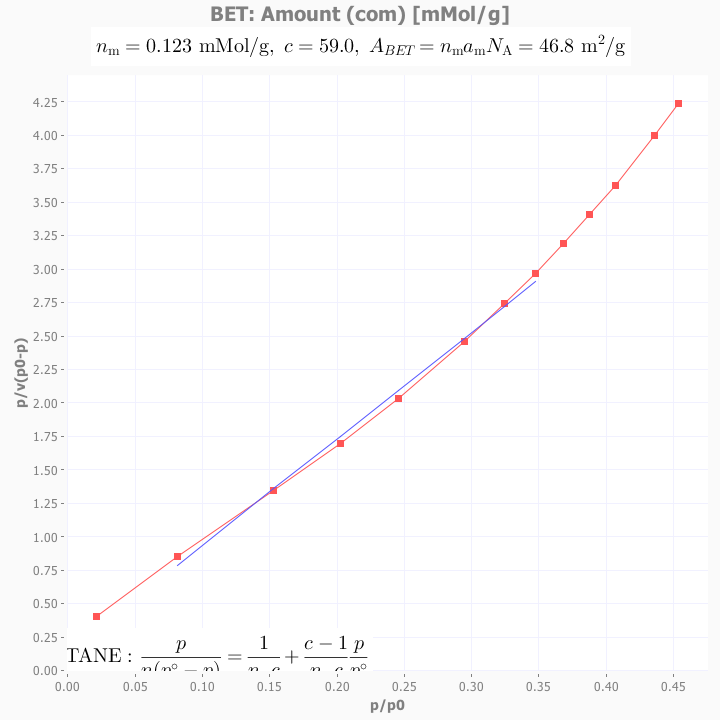

The file beside this chart, header and first rows:
id, injection-name, solvent-name, injection-time, duration, target-surface-coverage, actual-surface-coverage, col-temp, pressure-drop, exit-flow-rate, peak-area, peak-max-signal, peak-max-time, peak-com, peak-com-over-max, ret-vol-max, ret-vol-com, net-ret-time-max, net-ret-vol-max, net-ret-time-com, net-ret-vol-com, partial-pressure, pres-res-vol-max, pres-res-vol-com
4, injection1, OCTANE, 5018, 40, 0.1, 0.08423, 303.1, 19.21, 10.02, 3616, 6896, 0.5382, 3.301, 6.134, 492.4, 3020, 0.08538, 78.12, 2.836, 2595, 0.3887, 0.004133, 0.1373
5, injection2, OCTANE, 8710, 30, 0.2, 0.1551, 303.2, 20.56, 9.992, 6781, 27182, 0.5348, 1.408, 2.632, 487.6, 1284, 0.082, 74.76, 0.9426, 859.5, 1.509, 0.003954, 0.04546
6, injection3, OCTANE, 11958, 20, 0.3, 0.2218, 303.2, 20.67, 10.01, 9855, 51901, 0.5498, 0.9404, 1.71, 502, 858.7, 0.09705, 88.61, 0.4752, 433.9, 2.83, 0.004687, 0.02295
7, injection4, OCTANE, 13681, 20, 0.35, 0.2686, 303.2, 20.54, 10.01, 12063, 69310, 0.5565, 0.8013, 1.44, 508, 731.5, 0.1037, 94.68, 0.3361, 306.9, 3.74, 0.005008, 0.01623
8, injection5, OCTANE, 15586, 10, 0.4, 0.3136, 303.2, 20.66, 9.977, 14225, 84766, 0.5681, 0.7421, 1.306, 517.2, 675.6, 0.1154, 105, 0.2769, 252.1, 4.541, 0.005555, 0.01333
9, injection6, OCTANE, 17734, 10, 0.45, 0.3674, 303.2, 20.7, 9.995, 16851, 102864, 0.5831, 0.6831, 1.171, 531.8, 622.9, 0.1304, 118.9, 0.2179, 198.7, 5.441, 0.006289, 0.01051
10, injection7, OCTANE, 20162, 10, 0.5, 0.4085, 303.2, 20.67, 10, 18881, 114279, 0.5948, 0.6731, 1.132, 542.8, 614.3, 0.142, 129.6, 0.2079, 189.8, 5.994, 0.006856, 0.01004
11, injection8, OCTANE, 22885, 10, 0.55, 0.4455, 303.2, 20.66, 10.01, 20721, 123190, 0.6031, 0.6659, 1.104, 550.6, 607.9, 0.1504, 137.3, 0.2008, 183.3, 6.418, 0.00726, 0.009694
12, injection9, OCTANE, 25892, 10, 0.6, 0.4825, 303.2, 20.62, 10, 22574, 131368, 0.6131, 0.66, 1.076, 559.7, 602.5, 0.1604, 146.4, 0.1949, 177.9, 6.804, 0.007744, 0.009409
13, injection10, OCTANE, 29153, 10, 0.65, 0.5198, 303.1, 20.79, 10.01, 24449, 139218, 0.6231, 0.6502, 1.044, 569.1, 593.9, 0.1703, 155.6, 0.185, 169, 7.167, 0.008228, 0.00894
14, injection11, OCTANE, 32622, 5, 0.7, 0.5619, 303.1, 20.76, 9.985, 26569, 146337, 0.6331, 0.6462, 1.021, 576.8, 588.7, 0.1804, 164.3, 0.1811, 165, 7.514, 0.008691, 0.008725
15, injection12, OCTANE, 39936, 5, 0.8, 0.6591, 303.2, 21.04, 9.99, 31453, 158424, 0.6531, 0.6347, 0.9718, 595.2, 578.4, 0.2003, 182.6, 0.1696, 154.5, 8.057, 0.009657, 0.008173
16, injection13, OCTANE, 47286, 5, 0.9, 0.7503, 303.1, 20.97, 9.992, 35965, 165736, 0.6714, 0.6333, 0.9432, 612, 577.3, 0.2187, 199.3, 0.1682, 153.3, 8.389, 0.01054, 0.008108
